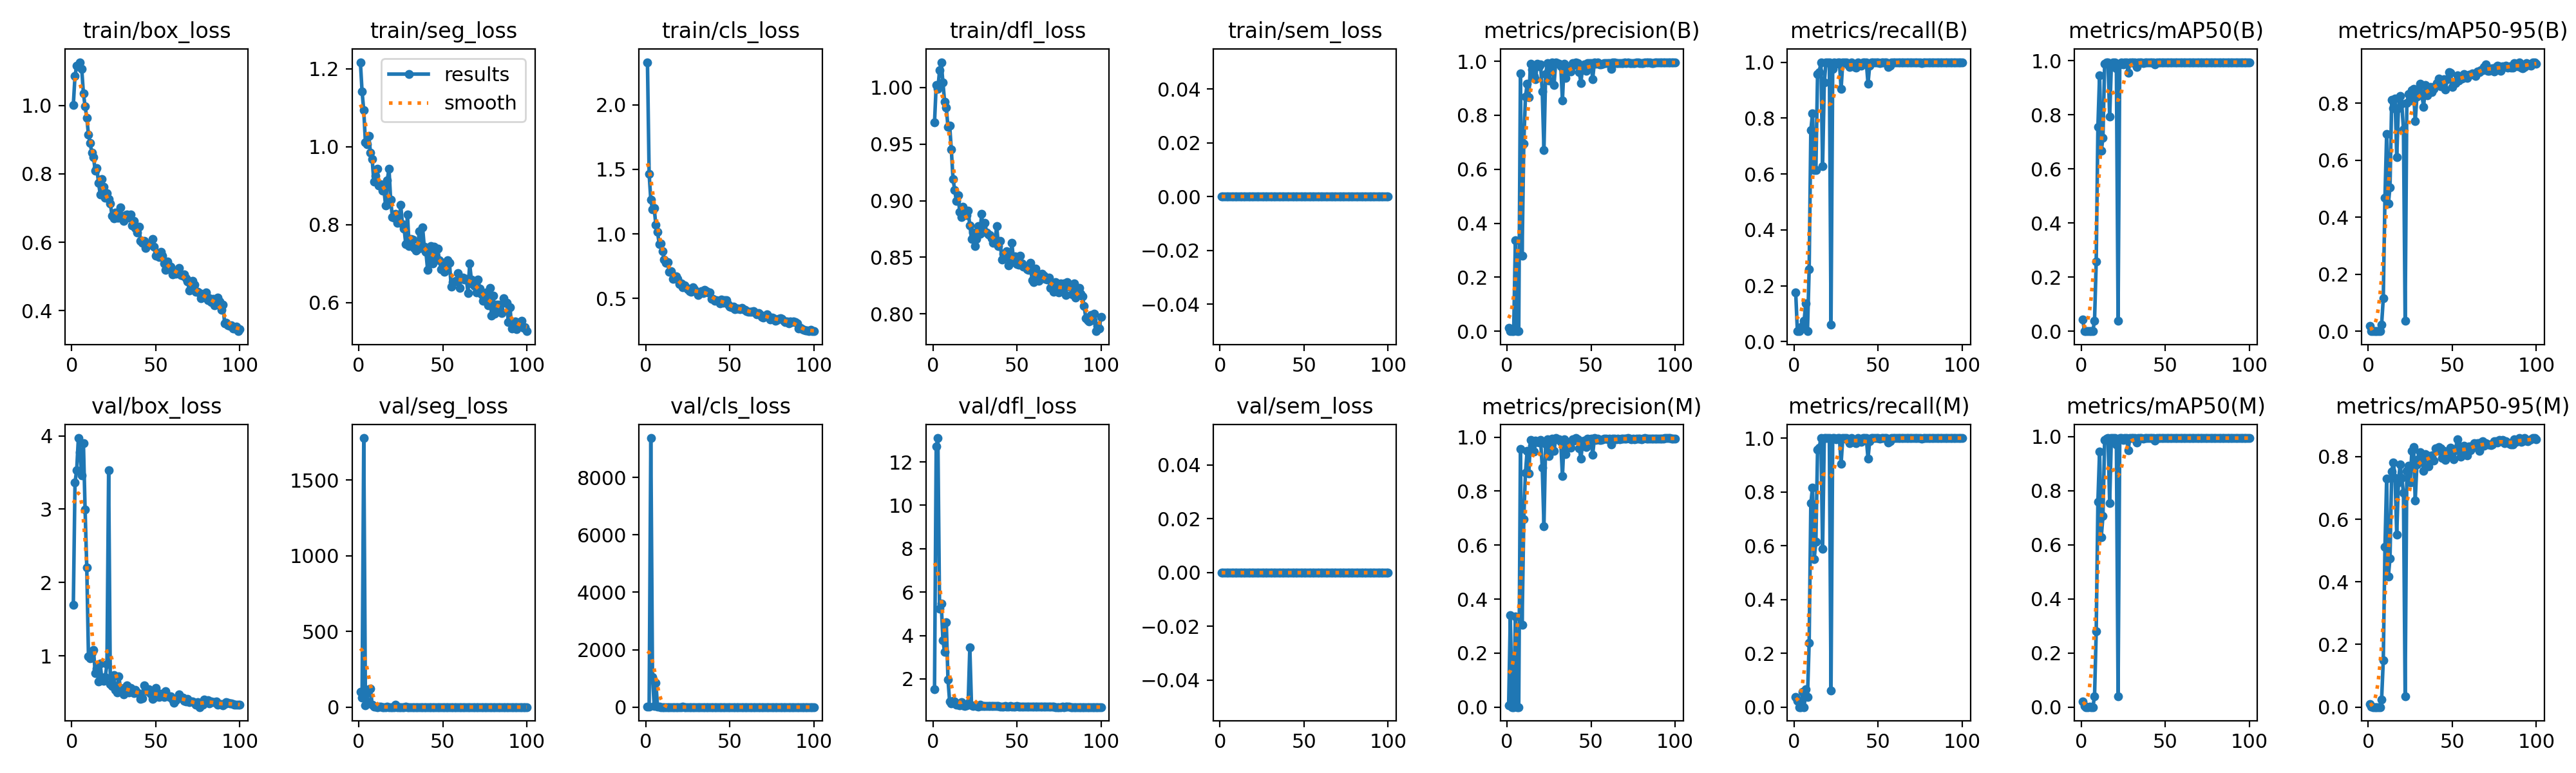

The table this chart was drawn from, first rows:
epoch, time, train/box_loss, train/seg_loss, train/cls_loss, train/dfl_loss, train/sem_loss, metrics/precision(B), metrics/recall(B), metrics/mAP50(B), metrics/mAP50-95(B), metrics/precision(M), metrics/recall(M), metrics/mAP50(M), metrics/mAP50-95(M), val/box_loss, val/seg_loss, val/cls_loss, val/dfl_loss, val/sem_loss, lr/pg0, lr/pg1, lr/pg2
1, 2.523, 1.001, 1.217, 2.33, 0.969, 0, 0.01263, 0.1748, 0.04338, 0.01776, 0.00556, 0.03704, 0.02119, 0.00974, 1.693, 100, 4.248, 1.523, 0, 0.0018, 0.0018, 0.0838
2, 4.588, 1.086, 1.141, 1.464, 1.002, 0, 0.00016, 0.03704, 4e-05, 1e-05, 0.3405, 0.02381, 0.00357, 0.00062, 3.365, 64.04, 6.187, 12.72, 0, 0.003699, 0.003699, 0.0667
3, 6.639, 1.115, 1.093, 1.263, 0.9988, 0, 0.00016, 0.03704, 2e-05, 1e-05, 0, 0, 0, 0, 3.532, 1776, 9372, 13.1, 0, 0.005595, 0.005595, 0.04959
4, 8.75, 1.115, 1.01, 1.192, 1.015, 0, 7e-05, 0.05128, 4e-05, 0, 0, 0, 0, 0, 3.969, 10.63, 1047, 5.245, 0, 0.007484, 0.007484, 0.03248
5, 10.73, 1.126, 1.005, 1.199, 1.022, 0, 0.3366, 0.05556, 0.00093, 0.00031, 0.3366, 0.05556, 0.00068, 0.0003, 3.779, 35.7, 44.69, 5.456, 0, 0.009363, 0.009363, 0.01536
6, 13.54, 1.106, 1.027, 1.07, 1.005, 0, 0.00013, 0.07407, 4e-05, 1e-05, 0, 0, 0, 0, 3.456, 120, 851.9, 3.787, 0, 0.009939, 0.009939, 0.009939
7, 16.67, 1.035, 0.9852, 1.014, 0.9875, 0, 0.00143, 0.1376, 0.00097, 0.00022, 0.00022, 0.06614, 8e-05, 2e-05, 3.903, 123.7, 14.74, 3.231, 0, 0.009912, 0.009912, 0.009912
8, 18.92, 0.997, 0.9685, 0.9211, 0.9823, 0, 0.9553, 0.03704, 0.0389, 0.0228, 0.9553, 0.03704, 0.0389, 0.02431, 2.994, 15.97, 6.86, 4.619, 0, 0.009881, 0.009881, 0.009881
9, 20.72, 0.9639, 0.9099, 0.9244, 0.9651, 0, 0.2799, 0.2578, 0.258, 0.1154, 0.3035, 0.2393, 0.2809, 0.149, 2.201, 3.545, 3.952, 1.98, 0, 0.009844, 0.009844, 0.009844
10, 22.56, 0.9141, 0.9255, 0.8644, 0.9665, 0, 0.6957, 0.7578, 0.7565, 0.4689, 0.6957, 0.7578, 0.7603, 0.5112, 0.9943, 1.348, 1.033, 0.9515, 0, 0.009803, 0.009803, 0.009803
11, 24.37, 0.8897, 0.9435, 0.8017, 0.9451, 0, 0.8679, 0.8165, 0.9462, 0.6934, 0.8679, 0.8165, 0.9462, 0.7304, 0.9657, 0.926, 0.8026, 0.8657, 0, 0.009758, 0.009758, 0.009758
12, 26.26, 0.8609, 0.9009, 0.7777, 0.9193, 0, 0.9157, 0.6141, 0.6678, 0.4475, 0.9498, 0.551, 0.6286, 0.4176, 1.048, 1.669, 1.394, 0.9733, 0, 0.009707, 0.009707, 0.009707
13, 28.22, 0.8485, 0.9034, 0.7798, 0.9095, 0, 0.8664, 0.6148, 0.7144, 0.5052, 0.8664, 0.6148, 0.706, 0.4752, 1.082, 2.03, 1.114, 0.9493, 0, 0.009652, 0.009652, 0.009652
14, 30.11, 0.8095, 0.8878, 0.7057, 0.8998, 0, 0.9899, 0.9578, 0.9885, 0.8122, 0.9899, 0.9578, 0.9885, 0.7523, 0.7648, 0.7545, 0.8084, 0.7981, 0, 0.009593, 0.009593, 0.009593
15, 32.02, 0.8159, 0.8908, 0.7138, 0.9051, 0, 0.9689, 0.9651, 0.9933, 0.782, 0.9689, 0.9651, 0.9933, 0.7821, 0.8265, 0.7667, 0.6785, 0.7995, 0, 0.009529, 0.009529, 0.009529
16, 34.01, 0.7738, 0.8486, 0.654, 0.89, 0, 0.9458, 1, 0.995, 0.816, 0.9458, 1, 0.995, 0.7318, 0.6485, 0.8984, 0.5411, 0.7658, 0, 0.00946, 0.00946, 0.00946
17, 35.96, 0.7394, 0.9136, 0.6585, 0.8854, 0, 0.9334, 0.6278, 0.7926, 0.6117, 0.9863, 0.5871, 0.7546, 0.5503, 0.8991, 1.289, 1.1, 0.9168, 0, 0.009388, 0.009388, 0.009388
18, 37.89, 0.7852, 0.944, 0.6713, 0.8946, 0, 0.9905, 0.9263, 0.9834, 0.7818, 0.9814, 1, 0.995, 0.7185, 0.6625, 0.9131, 0.5193, 0.7812, 0, 0.009311, 0.009311, 0.009311
19, 39.89, 0.7628, 0.8642, 0.653, 0.8876, 0, 0.9802, 1, 0.995, 0.8258, 0.9802, 1, 0.995, 0.7742, 0.6569, 0.79, 0.4856, 0.7583, 0, 0.009229, 0.009229, 0.009229
20, 41.86, 0.7298, 0.8194, 0.6131, 0.887, 0, 0.9887, 1, 0.995, 0.7979, 0.9887, 1, 0.995, 0.7319, 0.7129, 0.8273, 0.4573, 0.7837, 0, 0.009144, 0.009144, 0.009144
21, 43.66, 0.7431, 0.8168, 0.6147, 0.8913, 0, 0.8869, 1, 0.9724, 0.709, 0.8869, 1, 0.9724, 0.6843, 0.8822, 0.8889, 0.5731, 0.8589, 0, 0.009055, 0.009055, 0.009055
22, 45.74, 0.7257, 0.8284, 0.5855, 0.8781, 0, 0.6698, 0.06085, 0.03896, 0.03675, 0.6698, 0.06085, 0.03893, 0.03474, 3.526, 15.9, 13.33, 3.437, 0, 0.008961, 0.008961, 0.008961
23, 47.71, 0.7139, 0.805, 0.5997, 0.8664, 0, 0.9514, 0.9762, 0.9859, 0.7999, 0.9745, 1, 0.995, 0.7542, 0.6178, 0.728, 0.5291, 0.7768, 0, 0.008864, 0.008864, 0.008864
24, 49.67, 0.6768, 0.8055, 0.5872, 0.8721, 0, 0.9921, 1, 0.995, 0.8328, 0.9921, 1, 0.995, 0.7707, 0.5913, 0.7311, 0.5711, 0.7606, 0, 0.008763, 0.008763, 0.008763
25, 52.43, 0.6704, 0.8502, 0.5736, 0.8602, 0, 0.9292, 0.9942, 0.9879, 0.811, 0.9292, 0.9942, 0.9879, 0.7171, 0.7382, 0.9708, 0.678, 0.7882, 0, 0.008658, 0.008658, 0.008658
26, 55.71, 0.687, 0.8009, 0.5592, 0.8664, 0, 0.9654, 1, 0.995, 0.846, 0.9654, 1, 0.995, 0.8192, 0.5331, 0.6322, 0.5907, 0.7383, 0, 0.00855, 0.00855, 0.00855
27, 58.15, 0.6715, 0.7901, 0.5541, 0.8777, 0, 0.9946, 1, 0.995, 0.8496, 0.9946, 1, 0.995, 0.8306, 0.4962, 0.5556, 0.4752, 0.7299, 0, 0.008439, 0.008439, 0.008439
28, 60.11, 0.6716, 0.7499, 0.5853, 0.8707, 0, 0.9122, 0.9048, 0.9554, 0.7368, 0.9485, 0.9048, 0.9509, 0.6605, 0.7232, 1.645, 0.5111, 0.8091, 0, 0.008323, 0.008323, 0.008323
29, 62.04, 0.7022, 0.8256, 0.57, 0.8883, 0, 0.9957, 1, 0.995, 0.823, 0.9957, 1, 0.995, 0.7752, 0.5594, 0.6983, 0.4963, 0.7397, 0, 0.008205, 0.008205, 0.008205
30, 63.92, 0.6698, 0.7444, 0.5505, 0.8732, 0, 0.9924, 1, 0.995, 0.8448, 0.9924, 1, 0.995, 0.7933, 0.5149, 0.6747, 0.4118, 0.7344, 0, 0.008084, 0.008084, 0.008084
31, 65.73, 0.6632, 0.7635, 0.5289, 0.8804, 0, 0.9906, 1, 0.995, 0.8696, 0.9906, 1, 0.995, 0.8142, 0.4705, 0.6732, 0.4178, 0.7366, 0, 0.00796, 0.00796, 0.00796
32, 67.6, 0.6795, 0.7608, 0.5458, 0.8717, 0, 0.982, 0.9922, 0.995, 0.8274, 0.982, 0.9922, 0.995, 0.801, 0.5727, 0.6523, 0.4816, 0.7459, 0, 0.007832, 0.007832, 0.007832
33, 69.47, 0.6812, 0.7407, 0.558, 0.87, 0, 0.8552, 0.9821, 0.9775, 0.7869, 0.8552, 0.9821, 0.9775, 0.7538, 0.5954, 0.6833, 0.4805, 0.7614, 0, 0.007702, 0.007702, 0.007702
34, 71.27, 0.6712, 0.734, 0.5438, 0.8698, 0, 0.9915, 1, 0.995, 0.8634, 0.9915, 1, 0.995, 0.8089, 0.4997, 0.6575, 0.4265, 0.7342, 0, 0.00757, 0.00757, 0.00757
35, 73.07, 0.6809, 0.7367, 0.568, 0.8667, 0, 0.9377, 0.9932, 0.995, 0.8272, 0.9377, 0.9932, 0.995, 0.8039, 0.561, 0.7192, 0.4303, 0.7471, 0, 0.007435, 0.007435, 0.007435
36, 74.93, 0.6492, 0.7831, 0.5571, 0.8629, 0, 0.9743, 0.983, 0.995, 0.8558, 0.9743, 0.983, 0.995, 0.7685, 0.5223, 0.7873, 0.4149, 0.7419, 0, 0.007297, 0.007297, 0.007297
37, 76.74, 0.6619, 0.7394, 0.5464, 0.8642, 0, 0.9675, 0.9812, 0.9917, 0.8565, 0.9675, 0.9812, 0.9917, 0.7912, 0.4909, 0.6632, 0.4602, 0.7339, 0, 0.007158, 0.007158, 0.007158
38, 78.64, 0.6422, 0.7931, 0.546, 0.8775, 0, 0.9616, 1, 0.995, 0.8385, 0.9616, 1, 0.995, 0.8037, 0.5314, 0.5988, 0.4651, 0.7449, 0, 0.007016, 0.007016, 0.007016
39, 80.63, 0.6279, 0.7426, 0.4991, 0.8601, 0, 0.9924, 0.9928, 0.995, 0.8506, 0.9924, 0.9928, 0.995, 0.7874, 0.5017, 0.6229, 0.4117, 0.7372, 0, 0.006872, 0.006872, 0.006872
40, 82.61, 0.646, 0.7295, 0.4985, 0.8647, 0, 0.9866, 0.9864, 0.995, 0.8628, 0.9866, 0.9864, 0.995, 0.8263, 0.4816, 0.6589, 0.3506, 0.7313, 0, 0.006727, 0.006727, 0.006727
41, 84.68, 0.6044, 0.6829, 0.4837, 0.8482, 0, 0.9964, 1, 0.995, 0.8717, 0.9964, 1, 0.995, 0.8175, 0.4084, 0.719, 0.3633, 0.7191, 0, 0.00658, 0.00658, 0.00658
42, 86.65, 0.5991, 0.7209, 0.4854, 0.853, 0, 0.992, 1, 0.995, 0.8867, 0.992, 1, 0.995, 0.8302, 0.4217, 0.627, 0.3202, 0.7193, 0, 0.006431, 0.006431, 0.006431
43, 88.69, 0.6045, 0.7448, 0.4803, 0.8501, 0, 0.9587, 1, 0.995, 0.8607, 0.9587, 1, 0.995, 0.8267, 0.5973, 0.7027, 0.424, 0.7443, 0, 0.006281, 0.006281, 0.006281
44, 91.51, 0.5826, 0.7009, 0.4643, 0.8554, 0, 0.9191, 0.9233, 0.986, 0.8611, 0.9191, 0.9233, 0.986, 0.7964, 0.537, 0.7783, 0.4605, 0.7305, 0, 0.00613, 0.00613, 0.00613
45, 94.51, 0.5927, 0.7428, 0.4921, 0.8428, 0, 0.9836, 0.9874, 0.995, 0.885, 0.9836, 0.9874, 0.995, 0.8177, 0.5173, 0.6328, 0.4661, 0.7311, 0, 0.005978, 0.005978, 0.005978
46, 96.79, 0.5928, 0.7171, 0.4665, 0.845, 0, 0.9873, 1, 0.995, 0.8491, 0.9873, 1, 0.995, 0.7889, 0.5466, 0.6952, 0.4168, 0.7363, 0, 0.005824, 0.005824, 0.005824
47, 98.6, 0.5961, 0.7388, 0.4856, 0.8627, 0, 0.9635, 1, 0.995, 0.8854, 0.9635, 1, 0.995, 0.8048, 0.4813, 0.6389, 0.3494, 0.7246, 0, 0.00567, 0.00567, 0.00567
48, 100.5, 0.6095, 0.7077, 0.4853, 0.8475, 0, 0.9933, 1, 0.995, 0.9098, 0.9933, 1, 0.995, 0.8104, 0.413, 0.5877, 0.3265, 0.7175, 0, 0.005516, 0.005516, 0.005516
49, 102.5, 0.5865, 0.6856, 0.4505, 0.8508, 0, 0.9919, 1, 0.995, 0.9072, 0.9919, 1, 0.995, 0.8277, 0.4312, 0.6006, 0.3554, 0.7216, 0, 0.005361, 0.005361, 0.005361
50, 104.4, 0.5602, 0.702, 0.4359, 0.8441, 0, 0.9932, 1, 0.995, 0.8573, 0.9932, 1, 0.995, 0.8237, 0.5619, 0.6563, 0.3639, 0.7355, 0, 0.005205, 0.005205, 0.005205
51, 106.1, 0.5657, 0.6781, 0.4327, 0.8435, 0, 0.9344, 0.9978, 0.995, 0.8742, 0.9344, 0.9978, 0.995, 0.7922, 0.4848, 0.7301, 0.3618, 0.7242, 0, 0.00505, 0.00505, 0.00505
52, 107.9, 0.5565, 0.6905, 0.4368, 0.8512, 0, 0.9959, 1, 0.995, 0.8711, 0.9959, 1, 0.995, 0.8207, 0.4372, 0.634, 0.3397, 0.7185, 0, 0.004895, 0.004895, 0.004895
53, 109.7, 0.5714, 0.7083, 0.4174, 0.8448, 0, 0.9903, 1, 0.995, 0.8972, 0.9903, 1, 0.995, 0.8561, 0.485, 0.5683, 0.3477, 0.7241, 0, 0.004739, 0.004739, 0.004739
54, 111.7, 0.5603, 0.7016, 0.4214, 0.842, 0, 0.9947, 1, 0.995, 0.8809, 0.9947, 1, 0.995, 0.8349, 0.4628, 0.6047, 0.3411, 0.7203, 0, 0.004584, 0.004584, 0.004584
55, 113.5, 0.5381, 0.6407, 0.4247, 0.8418, 0, 0.9885, 1, 0.995, 0.8862, 0.9885, 1, 0.995, 0.8002, 0.4386, 0.6518, 0.3666, 0.7145, 0, 0.00443, 0.00443, 0.00443
56, 115.5, 0.5202, 0.652, 0.4158, 0.8392, 0, 0.9883, 0.9836, 0.995, 0.8879, 0.9883, 0.9836, 0.995, 0.8094, 0.5188, 0.7209, 0.3194, 0.732, 0, 0.004276, 0.004276, 0.004276
57, 117.5, 0.5443, 0.6536, 0.4297, 0.8388, 0, 0.9909, 0.9883, 0.995, 0.9036, 0.9909, 0.9883, 0.995, 0.8351, 0.4511, 0.6674, 0.3249, 0.7253, 0, 0.004122, 0.004122, 0.004122
58, 119.3, 0.5301, 0.6552, 0.4162, 0.8452, 0, 0.9938, 1, 0.995, 0.8913, 0.9938, 1, 0.995, 0.8296, 0.4378, 0.5416, 0.2894, 0.7189, 0, 0.00397, 0.00397, 0.00397
59, 120.9, 0.5281, 0.6754, 0.4103, 0.8298, 0, 0.9937, 1, 0.995, 0.8881, 0.9937, 1, 0.995, 0.8041, 0.4492, 0.7337, 0.3034, 0.7189, 0, 0.003819, 0.003819, 0.003819
60, 122.6, 0.5054, 0.6379, 0.4012, 0.8282, 0, 0.9919, 1, 0.995, 0.9014, 0.9919, 1, 0.995, 0.833, 0.407, 0.5445, 0.3095, 0.7132, 0, 0.003669, 0.003669, 0.003669
... 40 more rows
